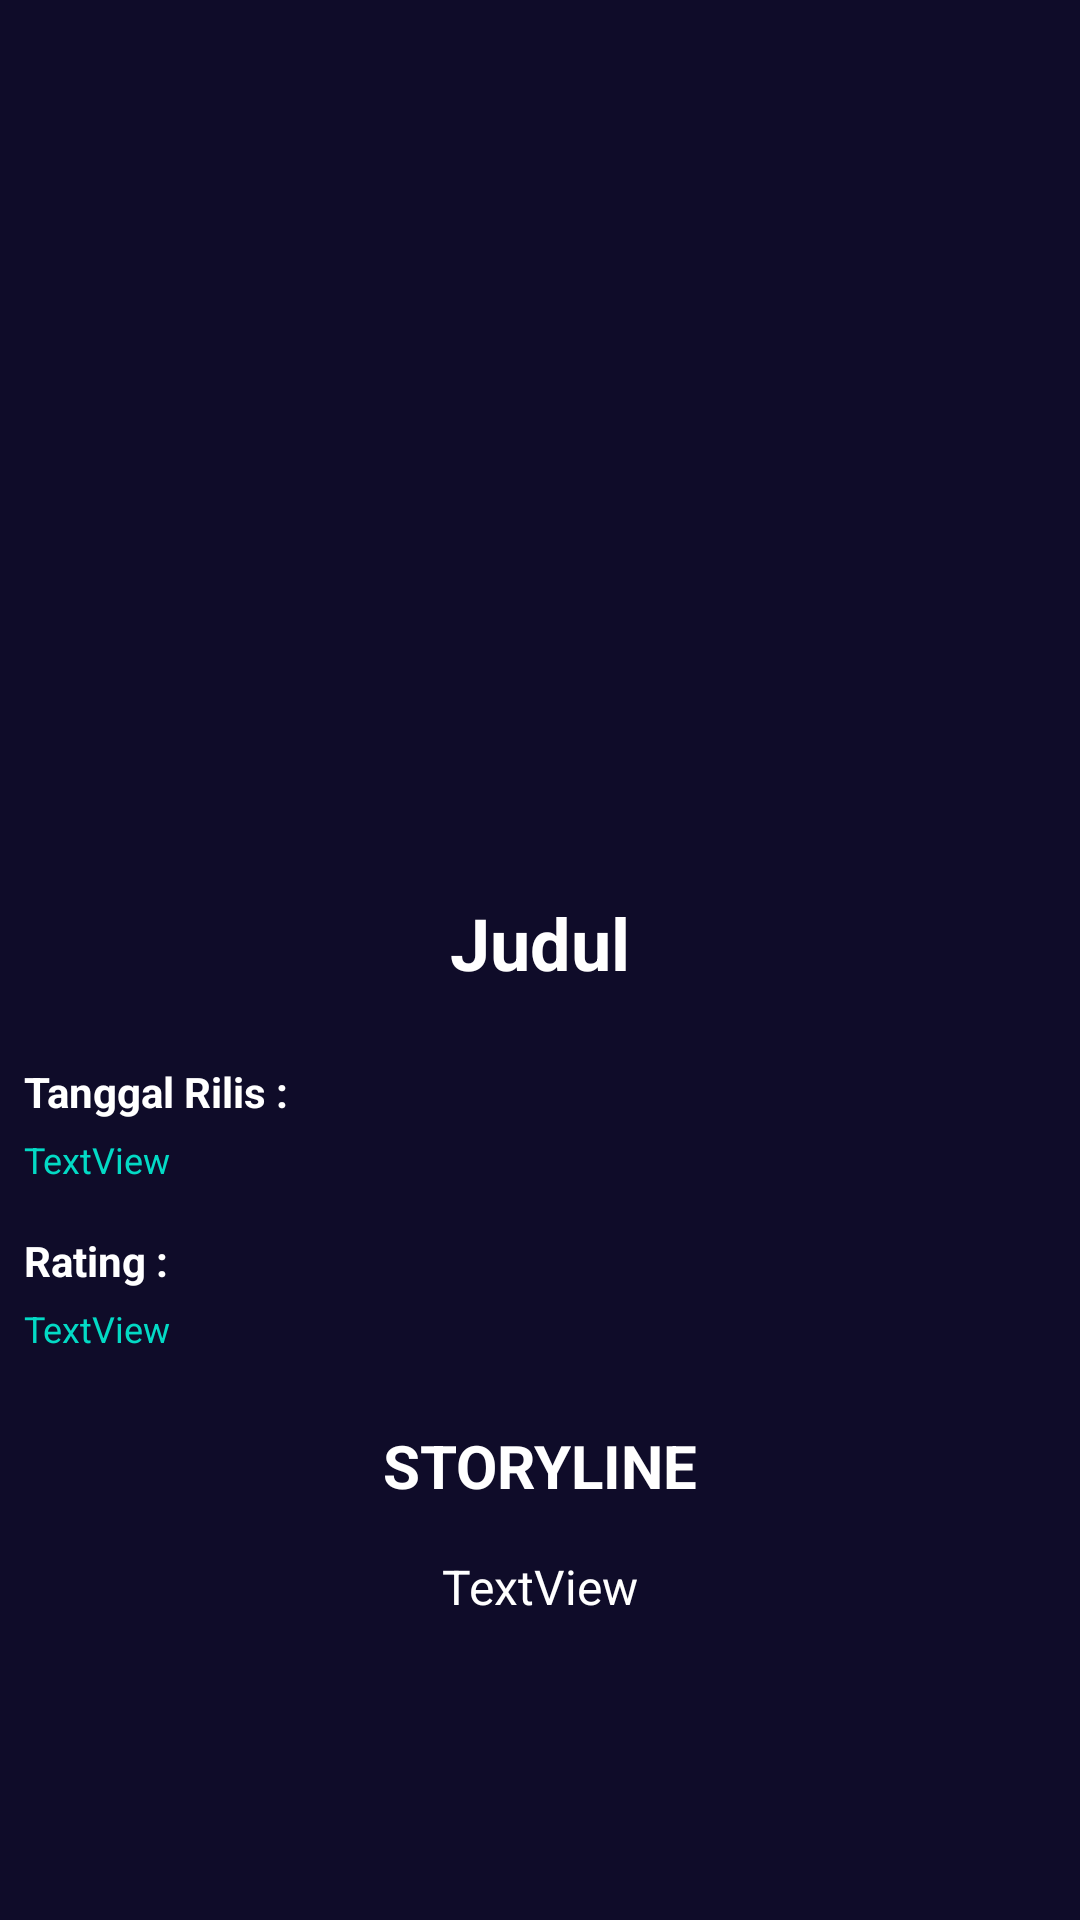

Reconstruct the res/layout file that produces this screen, plus the resources it refers to.
<!-- AndroidManifest.xml: application theme Theme.MReview -->
<!-- res/layout/activity_detail_film.xml -->
<?xml version="1.0" encoding="utf-8"?>
<androidx.constraintlayout.widget.ConstraintLayout xmlns:android="http://schemas.android.com/apk/res/android"
    xmlns:app="http://schemas.android.com/apk/res-auto"
    xmlns:tools="http://schemas.android.com/tools"
    android:layout_width="match_parent"
    android:layout_height="match_parent"
    tools:context="com.m_review.mreview.DetailFilmActivity"
    android:background="@color/black3">

    <ImageView
        android:id="@+id/imgDetail"
        android:layout_width="400dp"
        android:layout_height="250dp"
        android:layout_marginTop="32dp"
        app:layout_constraintEnd_toEndOf="parent"
        app:layout_constraintStart_toStartOf="parent"
        app:layout_constraintTop_toTopOf="parent"
        tools:srcCompat="@tools:sample/avatars" />

    <TextView
        android:id="@+id/tvJudulDetail"
        android:layout_width="wrap_content"
        android:layout_height="wrap_content"
        android:layout_marginTop="16dp"
        android:text="Judul"
        android:textSize="24sp"
        android:textStyle="bold"
        android:textColor="@color/white"
        app:layout_constraintEnd_toEndOf="parent"
        app:layout_constraintStart_toStartOf="parent"
        app:layout_constraintTop_toBottomOf="@+id/imgDetail" />

    <TextView
        android:id="@+id/tvTglRilis"
        android:layout_width="wrap_content"
        android:layout_height="wrap_content"
        android:layout_marginStart="8dp"
        android:layout_marginTop="24dp"
        android:text="Tanggal Rilis :"
        android:textColor="@color/white"
        android:textSize="14sp"
        android:textStyle="bold"
        app:layout_constraintStart_toStartOf="parent"
        app:layout_constraintTop_toBottomOf="@+id/tvJudulDetail" />

    <TextView
        android:id="@+id/tvTglRilisDetail"
        android:layout_width="wrap_content"
        android:layout_height="wrap_content"
        android:layout_marginStart="8dp"
        android:layout_marginTop="5dp"
        android:text="TextView"
        android:textSize="12sp"
        android:textColor="@color/teal_200"
        app:layout_constraintStart_toStartOf="parent"
        app:layout_constraintTop_toBottomOf="@+id/tvTglRilis" />

    <TextView
        android:id="@+id/tvRating"
        android:layout_width="wrap_content"
        android:layout_height="wrap_content"
        android:layout_marginStart="8dp"
        android:layout_marginTop="16dp"
        android:text="Rating :"
        android:textColor="@color/white"
        android:textSize="14sp"
        android:textStyle="bold"
        app:layout_constraintStart_toStartOf="parent"
        app:layout_constraintTop_toBottomOf="@+id/tvTglRilisDetail" />

    <TextView
        android:id="@+id/tvRatingDetail"
        android:layout_width="wrap_content"
        android:layout_height="wrap_content"
        android:layout_marginStart="8dp"
        android:layout_marginTop="5dp"
        android:text="TextView"
        android:textSize="12sp"
        android:textColor="@color/teal_200"
        app:layout_constraintStart_toStartOf="parent"
        app:layout_constraintTop_toBottomOf="@+id/tvRating" />

    <TextView
        android:id="@+id/tvStoryline"
        android:layout_width="wrap_content"
        android:layout_height="wrap_content"
        android:layout_marginTop="24dp"
        android:text="STORYLINE"
        android:textSize="20sp"
        android:textStyle="bold"
        android:textColor="@color/white"
        app:layout_constraintEnd_toEndOf="parent"
        app:layout_constraintStart_toStartOf="parent"
        app:layout_constraintTop_toBottomOf="@+id/tvRatingDetail" />

    <TextView
        android:id="@+id/tvStoryDesc"
        android:layout_width="wrap_content"
        android:layout_height="wrap_content"
        android:layout_marginStart="8dp"
        android:layout_marginTop="16dp"
        android:layout_marginEnd="8dp"
        android:text="TextView"
        android:textColor="@color/white"
        android:textSize="16sp"
        app:layout_constraintEnd_toEndOf="parent"
        app:layout_constraintStart_toStartOf="parent"
        app:layout_constraintTop_toBottomOf="@+id/tvStoryline" />

</androidx.constraintlayout.widget.ConstraintLayout>
<!-- resources referenced by this layout -->
<resources>
  <color name="black3">#0f0c29</color>
  <color name="teal_200">#FF03DAC5</color>
  <color name="white">#FFFFFFFF</color>
  <style name="Theme.MReview" parent="Theme.MaterialComponents.DayNight.DarkActionBar">
          
          <item name="colorPrimary">@color/purple_500</item>
          <item name="colorPrimaryVariant">@color/purple_700</item>
          <item name="colorOnPrimary">@color/white</item>
          
          <item name="colorSecondary">@color/teal_200</item>
          <item name="colorSecondaryVariant">@color/teal_700</item>
          <item name="colorOnSecondary">@color/black</item>
          
          <item name="android:statusBarColor" tools:targetApi="l">?attr/colorPrimaryVariant</item>
          
      </style>
  <color name="purple_500">#FF6200EE</color>
  <color name="purple_700">#FF3700B3</color>
  <color name="teal_700">#FF018786</color>
  <color name="black">#FF000000</color>
</resources>
